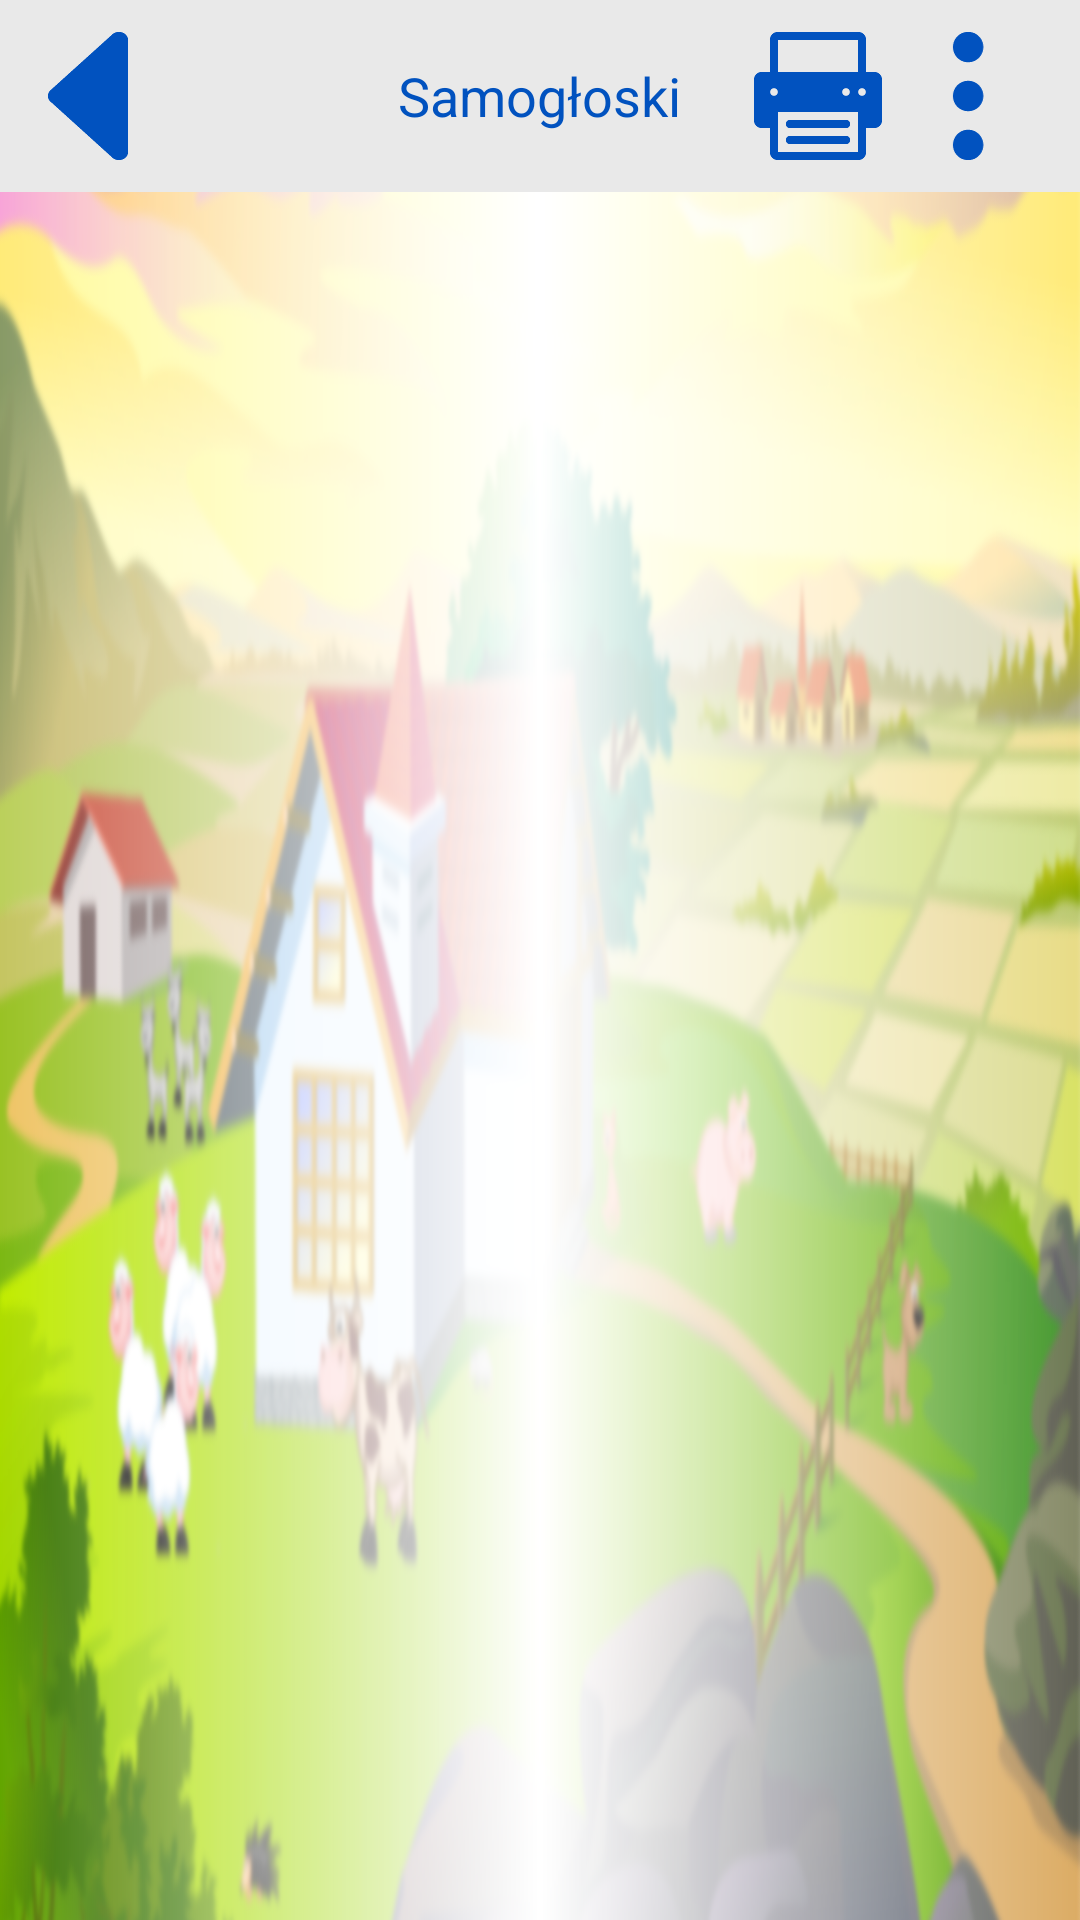

This screen was rendered from an Android layout file. Write that file and the resources it references.
<!-- AndroidManifest.xml: application theme WhiteTheme -->
<!-- res/layout/activity_reward.xml -->
<RelativeLayout xmlns:android="http://schemas.android.com/apk/res/android"
    xmlns:tools="http://schemas.android.com/tools" android:layout_width="match_parent"
    android:layout_height="match_parent"
    tools:context="pl.marcinwroblewski.aplikacja_dzieci.Reward"
    android:background="@drawable/background_settings">

    <include
        android:id="@id/action_bar"
        layout="@layout/fake_action_bar"/>



    <RelativeLayout
        android:id="@+id/reward_container"
        android:layout_width="match_parent"
        android:layout_height="match_parent"
        android:layout_below="@id/action_bar"
        android:layout_centerHorizontal="true"
        android:background="@drawable/radial_gradient"
        android:padding="@dimen/edittext_padding">



        <ImageView
            android:id="@+id/child_photo"
            android:layout_width="wrap_content"
            android:layout_height="match_parent"
            android:layout_centerInParent="true"
            />

        <ImageView
            android:id="@+id/reward"
            android:layout_width="150dp"
            android:layout_height="wrap_content"
            android:layout_alignParentBottom="true"
            android:layout_centerHorizontal="true"/>

    </RelativeLayout>
</RelativeLayout>
<!-- res/layout/fake_action_bar.xml (included above) -->
<?xml version="1.0" encoding="utf-8"?>
<RelativeLayout
    xmlns:android="http://schemas.android.com/apk/res/android"
    android:id="@+id/action_bar"
    android:layout_width="match_parent"
    android:layout_height="@dimen/action_bar_height"
    android:background="@color/white_background"
    >

    <ImageView
        android:id="@+id/back_button"
        android:layout_width="wrap_content"
        android:layout_height="wrap_content"
        android:src="@drawable/back"
        android:layout_centerVertical="true"
        android:padding="@dimen/action_bar_padding"
        android:contentDescription="@string/back_button_description"
        android:clickable="true"
        android:onClick="sendBack"/>

    <TextView
        android:id="@+id/action_bar_text"
        android:layout_width="wrap_content"
        android:layout_height="wrap_content"
        android:layout_centerInParent="true"
        android:padding="@dimen/action_bar_padding"

        android:text="Samogłoski"
        android:textSize="@dimen/action_bar_text_size"
        android:textColor="@color/blue"/>

    <ImageView
        android:id="@+id/settings_button"
        android:layout_width="wrap_content"
        android:layout_height="wrap_content"
        android:contentDescription="Przycisk ustawień"
        android:layout_alignParentRight="true"
        android:layout_marginRight="@dimen/action_bar_padding"
        android:src="@drawable/settings"
        android:layout_centerVertical="true"
        android:padding="@dimen/action_bar_padding"

        android:clickable="true"
        android:onClick="sendToSettings"/>

    <ImageView
        android:id="@+id/print_button"
        android:layout_width="wrap_content"
        android:layout_height="wrap_content"
        android:contentDescription="Przycisk wydruku"
        android:layout_alignRight="@id/settings_button"
        android:layout_marginRight="50dp"
        android:src="@drawable/print"
        android:layout_centerVertical="true"
        android:padding="@dimen/action_bar_padding"

        />

</RelativeLayout>
<!-- resources referenced by this layout -->
<resources>
  <color name="blue">#FF0152bf</color>
  <color name="white_background">#e9e9e9</color>
  <dimen name="action_bar_height">64dp</dimen>
  <dimen name="action_bar_padding">8dp</dimen>
  <dimen name="action_bar_text_size">18dp</dimen>
  <dimen name="edittext_padding">12dp</dimen>
  <!-- drawable back: png bitmap (drawable-xxhdpi, 1372 bytes) -->
  <!-- drawable background_settings: png bitmap (drawable-xxhdpi, 903594 bytes) -->
  <!-- drawable print: png bitmap (drawable-xxhdpi, 1047 bytes) -->
  <!-- drawable radial_gradient (drawable) -->
  <?xml version="1.0" encoding="utf-8"?>
  <shape xmlns:android="http://schemas.android.com/apk/res/android"
      android:shape="rectangle">
      <gradient
          android:startColor="#00FFFFFF"
          android:centerColor="#FFFFFF"
          android:endColor="#00FFFFFF"
          android:angle="0" />
  </shape>
  <!-- drawable settings: png bitmap (drawable-xxhdpi, 1541 bytes) -->
  <string name="back_button_description">Przycisk powrotu</string>
  <style name="WhiteTheme" parent="@android:style/Theme.Holo.Light">
  
      </style>
</resources>
